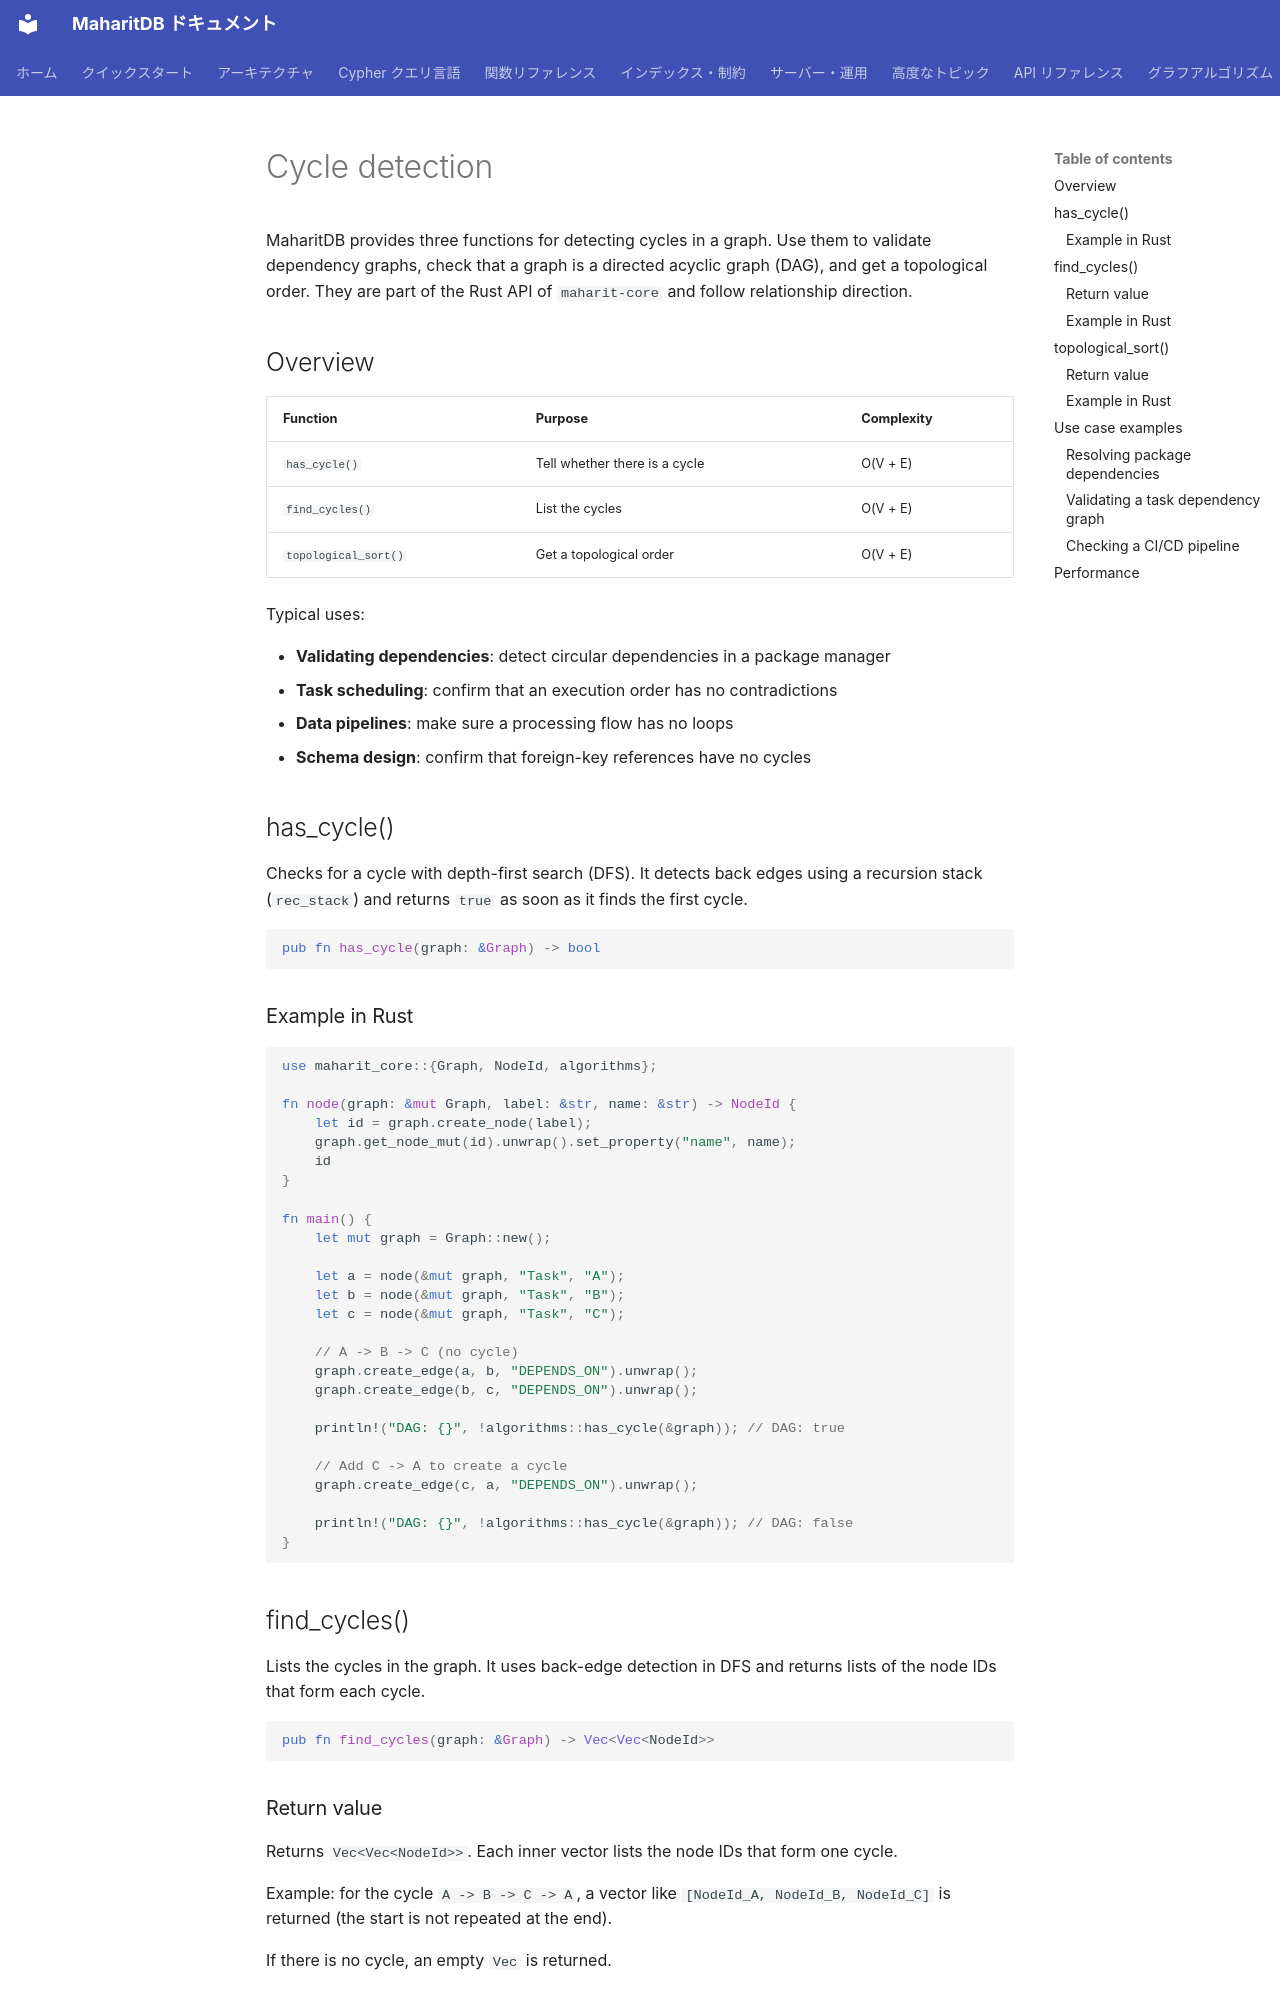

repository: Moto1829/maharit-db · page: algorithms/cycle-detection.en/index.html · generator: mkdocs

---
title: Cycle detection
parent: Graph algorithms
nav_order: 5
source_commit: f427cc91
---

# Cycle detection

MaharitDB provides three functions for detecting cycles in a graph. Use them to validate dependency graphs, check that a graph is a directed acyclic graph (DAG), and get a topological order. They are part of the Rust API of `maharit-core` and follow relationship direction.

## Overview

| Function | Purpose | Complexity |
|------|------|--------|
| `has_cycle()` | Tell whether there is a cycle | O(V + E) |
| `find_cycles()` | List the cycles | O(V + E) |
| `topological_sort()` | Get a topological order | O(V + E) |

Typical uses:

- **Validating dependencies**: detect circular dependencies in a package manager
- **Task scheduling**: confirm that an execution order has no contradictions
- **Data pipelines**: make sure a processing flow has no loops
- **Schema design**: confirm that foreign-key references have no cycles

## has_cycle()

Checks for a cycle with depth-first search (DFS). It detects back edges using a recursion stack (`rec_stack`) and returns `true` as soon as it finds the first cycle.

```rust
pub fn has_cycle(graph: &Graph) -> bool
```

### Example in Rust

```rust
use maharit_core::{Graph, NodeId, algorithms};

fn node(graph: &mut Graph, label: &str, name: &str) -> NodeId {
    let id = graph.create_node(label);
    graph.get_node_mut(id).unwrap().set_property("name", name);
    id
}

fn main() {
    let mut graph = Graph::new();

    let a = node(&mut graph, "Task", "A");
    let b = node(&mut graph, "Task", "B");
    let c = node(&mut graph, "Task", "C");

    // A -> B -> C (no cycle)
    graph.create_edge(a, b, "DEPENDS_ON").unwrap();
    graph.create_edge(b, c, "DEPENDS_ON").unwrap();

    println!("DAG: {}", !algorithms::has_cycle(&graph)); // DAG: true

    // Add C -> A to create a cycle
    graph.create_edge(c, a, "DEPENDS_ON").unwrap();

    println!("DAG: {}", !algorithms::has_cycle(&graph)); // DAG: false
}
```

## find_cycles()

Lists the cycles in the graph. It uses back-edge detection in DFS and returns lists of the node IDs that form each cycle.

```rust
pub fn find_cycles(graph: &Graph) -> Vec<Vec<NodeId>>
```

### Return value

Returns `Vec<Vec<NodeId>>`. Each inner vector lists the node IDs that form one cycle.

Example: for the cycle `A -> B -> C -> A`, a vector like `[NodeId_A, NodeId_B, NodeId_C]` is returned (the start is not repeated at the end).

If there is no cycle, an empty `Vec` is returned.
